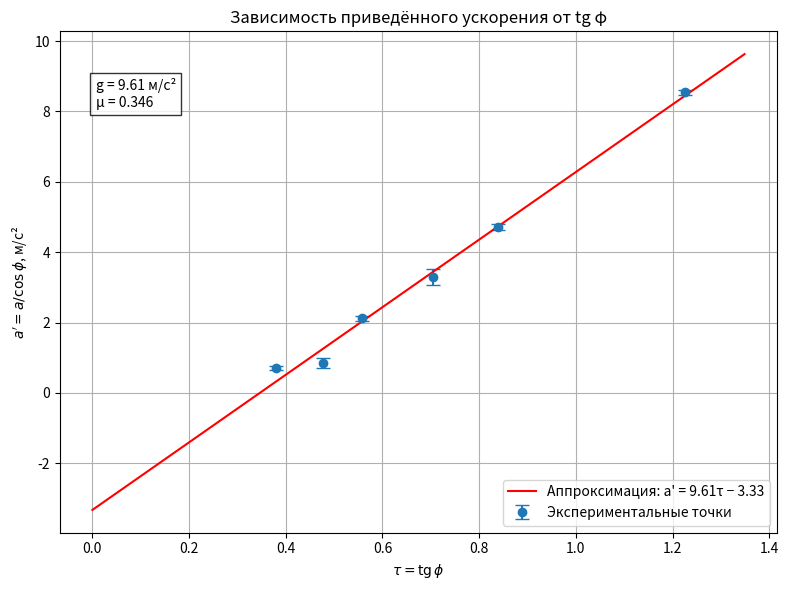

Python code for this plot:
import numpy as np
import matplotlib.pyplot as plt


angles_deg = np.array([20.8, 25.5, 29.1, 35.2, 40.0, 50.8])

# ускорения для каждого угла 3 раза
a_vals = np.array([
    [0.73, 0.611, 1.918, 2.857, 3.602, 5.411],
    [0.636, 0.765, 1.777, 2.433, 3.686, 5.45],
    [0.611, 0.915, 1.863, 2.794, 3.549, 5.34]
])

# Среднее и стандартное отклонение
a_mean = a_vals.mean(axis=0)
a_std = a_vals.std(axis=0, ddof=0)  # STDEV.P

# угол в радианах
phi = np.radians(angles_deg)

#  для графика
tau = np.tan(phi)
a_prime = a_mean / np.cos(phi)

# Линейная аппроксимация a' 
coeff = np.polyfit(tau, a_prime, 1)
g = coeff[0]
intercept = coeff[1]
mu = -intercept / g

# Построение графика
plt.figure(figsize=(8, 6))
plt.errorbar(
    tau, a_prime,
    yerr=a_std / np.cos(phi),
    fmt='o', capsize=5, label='Экспериментальные точки'
)

x_fit = np.linspace(0, tau.max() * 1.1, 100)
plt.plot(
    x_fit, g * x_fit + intercept, 'r-',
    label=f"Аппроксимация: a' = {g:.2f}τ − {g*mu:.2f}"
)

plt.xlabel(r'$\tau = \mathrm{tg}\,\phi$')
plt.ylabel(r"$a' = a / \cos\phi$, м/с²")
plt.title('Зависимость приведённого ускорения от tg φ')
plt.grid(True)
plt.legend()
plt.text(
    0.05, 0.85,
    f'g = {g:.2f} м/с²\nμ = {mu:.3f}',
    transform=plt.gca().transAxes,
    bbox=dict(facecolor='white', alpha=0.8)
)

plt.tight_layout()
plt.show()

print(f"g = {g:.3f} м/с²")
print(f"μ = {mu:.3f}")
